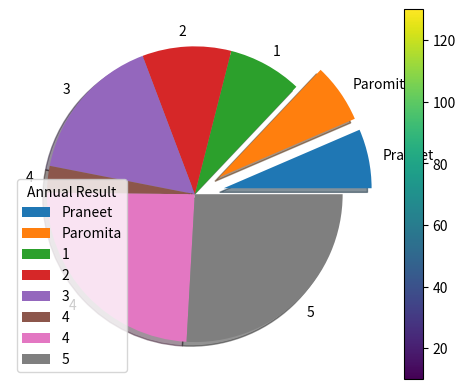

Here is the Python script that generated this plot:
import matplotlib.pyplot as plt
import numpy as np
class DataPlot:
    def Plot1():
        x_axis=np.array([10,16,37,85,12,15,86,70,69,41,81,55,23])
        y_axis=np.array([54,87,43,79,21,66,50,84,58,49,37,29,20])
        z_axis=np.array([33,72,22,20,13,79,54,68,53,72,79,81,73])
        #f=plt.figure()
        #f.set_figwidth(10)
        #f.set_figheight(4)
        plt.plot(x_axis,linestyle='dotted',marker="o",mfc="blue")
        plt.plot(y_axis,linestyle='dashed',marker="o",mfc="red")
        plt.plot(z_axis,linestyle='dashdot',marker="o",mfc="green")
        plt.show()
    def Plot2():
        x_axis=np.array([48,63,82,79,71,10,27,53,39,42,45,27,86])
        y_axis=np.array([71,61,47,18,82,24,79,78,77,68,80,57,52])
        x_axis_A=np.array([10,16,37,85,12,15,86,70,69,80,47,54,72])
        y_axis_B=np.array([36,31,38,72,75,69,63,55,59,28,84,86,29])
        colors=np.array([10,20,30,40,50,60,70,80,90,100,110,120,130])
        plt.scatter(x_axis,y_axis,c=colors,cmap='viridis')
        plt.scatter(x_axis_A,y_axis_B,c=colors,cmap='viridis')
        plt.colorbar()
        plt.show()
    def Plot3():
        x_axis=np.array(['A','B','C','D','E','F','G','H','I','J'])
        y_axis=np.array([48,81,78,69,21,78,20,19,64,83])
        plt.bar(x_axis,y_axis,color="purple",width=0.5)
        plt.show()
        plt.barh(x_axis,y_axis,color="green")
        plt.grid(color="red")
        plt.show()
    def Plot4():
        students=np.array([20,20,25,30,50,9,75,80])
        explode=np.array([0.2,0.2,0,0,0,0,0,0])
        labels=np.array(["Praneet","Paromita","1","2","3","4","4","5"])
        plt.pie(students,labels=labels,shadow=True,explode=explode)
        plt.legend(title="Annual Result")
        plt.show()
DataPlot.Plot1()
DataPlot.Plot2()
DataPlot.Plot4()
        
        